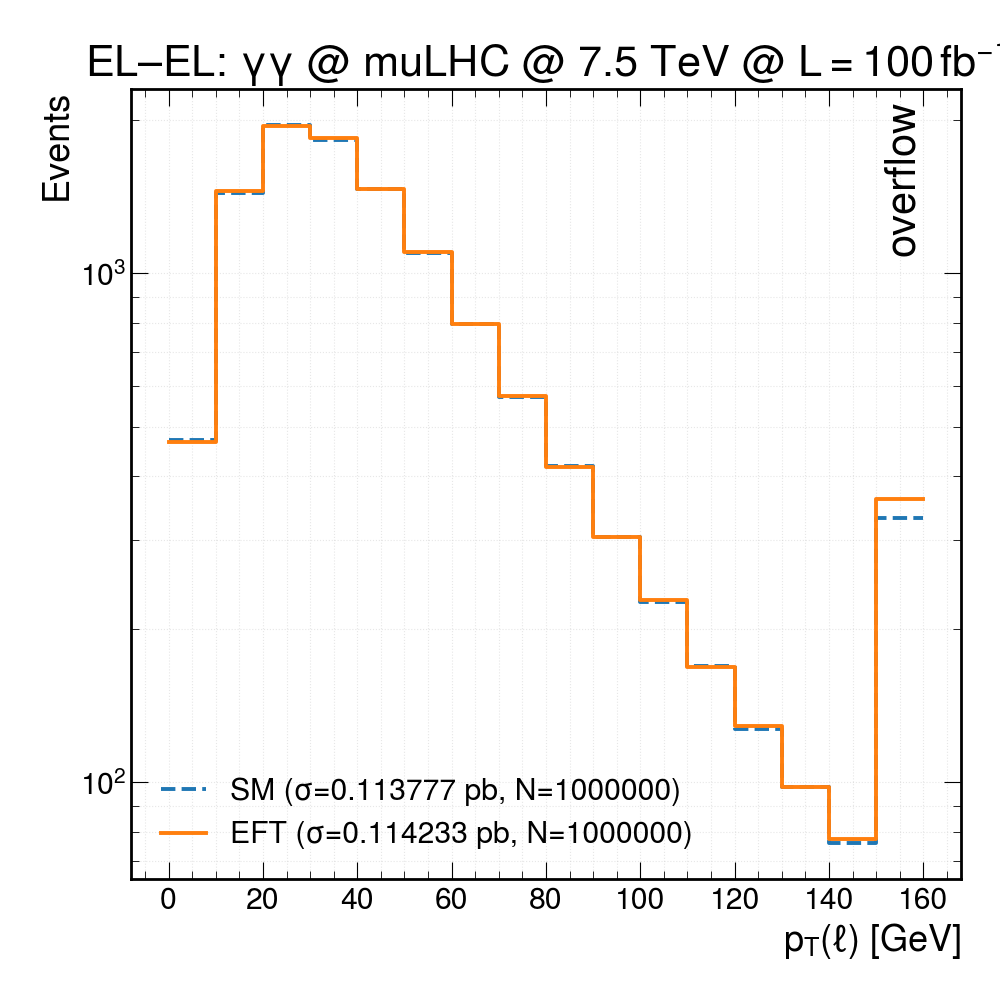

Data behind this chart, as committed beside it:
bin_lower_edge, SM_events, EFT_events
0, 470.2, 466.8
10, 1441, 1449
20, 1955, 1950
30, 1831, 1842
40, 1468, 1463
50, 1096, 1102
60, 796, 793.9
70, 572.5, 574.4
80, 417.9, 417.2
90, 303.5, 302.9
100, 226, 228.4
110, 169.2, 168.6
120, 127.6, 129.3
130, 98.04, 98.03
140, 75.97, 77.28
150, 330.3, 360.5
